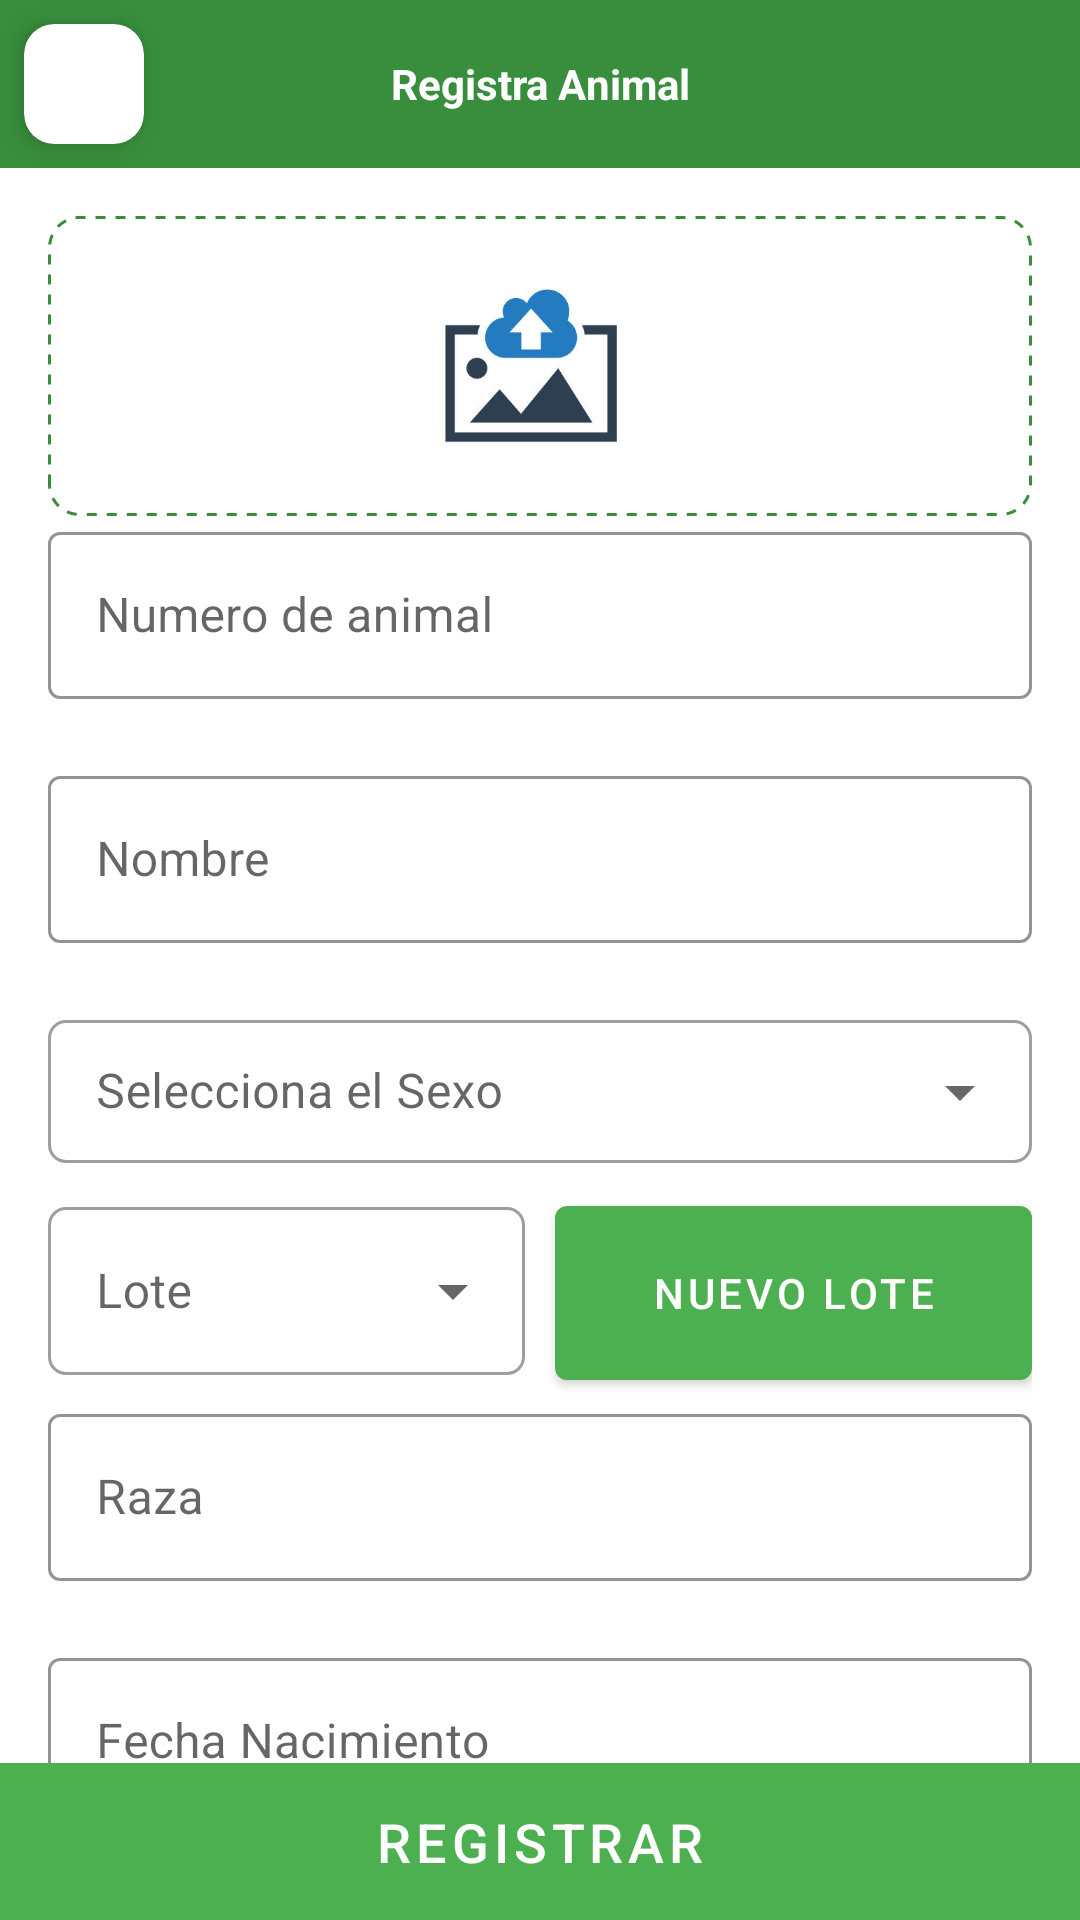

Android layout source for this screen:
<!-- AndroidManifest.xml: application theme Theme.AppFinca -->
<!-- res/layout/activity_registro_especie.xml -->
<?xml version="1.0" encoding="utf-8"?>
<androidx.coordinatorlayout.widget.CoordinatorLayout
xmlns:android="http://schemas.android.com/apk/res/android"
xmlns:app="http://schemas.android.com/apk/res-auto"
xmlns:tools="http://schemas.android.com/tools"
android:id="@+id/parent_view"
android:layout_width="match_parent"
android:layout_height="match_parent"
tools:context=".ui.RegistroEspecieActivity">

<androidx.cardview.widget.CardView
    android:layout_width="40dp"
    android:layout_height="40dp"
    android:layout_marginStart="8dp"
    android:layout_marginTop="8dp"
    android:foreground="?android:attr/selectableItemBackground"
    android:theme="@style/ThemeOverlay.MaterialComponents.Light"
    app:cardCornerRadius="10dp"
    app:cardElevation="5dp">

    <ImageView
        android:id="@+id/img_close_documents"
        android:layout_width="45dp"
        android:layout_height="45dp"
        android:layout_gravity="center_vertical"
        android:foreground="?android:attr/selectableItemBackground"
        android:scaleType="centerInside"
        android:src="@drawable/baseline_arrow_back"
        android:theme="@style/ThemeOverlay.MaterialComponents.Light">

    </ImageView>
</androidx.cardview.widget.CardView>

<com.google.android.material.appbar.AppBarLayout
    android:id="@+id/app_bar"
    style="@style/NoAppBarElevation"
    android:layout_width="match_parent"
    android:layout_height="wrap_content"
    android:elevation="0dp"
    android:theme="@style/AppTheme.AppBarOverlay">

    <androidx.appcompat.widget.Toolbar
        android:id="@+id/toolbar_registro"
        android:layout_width="match_parent"
        android:layout_height="wrap_content"
        android:background="@color/primaryColorDark"
        android:minHeight="?android:attr/actionBarSize">

        <TextView
            android:id="@+id/toolbar_title"
            android:layout_width="wrap_content"
            android:layout_height="wrap_content"
            android:layout_gravity="center"
            android:text="Registra Animal"
            android:textColor="@color/white"
            android:textStyle="bold" />
    </androidx.appcompat.widget.Toolbar>
</com.google.android.material.appbar.AppBarLayout>

<LinearLayout
    android:layout_width="match_parent"
    android:layout_height="match_parent"
    android:orientation="vertical"
    app:layout_behavior="@string/appbar_scrolling_view_behavior">

    <androidx.core.widget.NestedScrollView
        android:id="@+id/nested_scroll_view"
        android:layout_width="match_parent"
        android:layout_height="match_parent"
        android:layout_weight="1"
        android:scrollbars="none"
        android:scrollingCache="true">

        <LinearLayout
            android:padding="16dp"
            android:visibility="visible"
            android:layout_width="match_parent"
            android:layout_height="match_parent"
            android:orientation="vertical">


            <ImageView
                android:id="@+id/img_ejemplar"
                android:scaleType="centerInside"
                android:src="@drawable/load"
                android:background="@drawable/img_margin"
                android:layout_weight="1"
                android:layout_width="wrap_content"
                android:layout_height="100dp">
            </ImageView>

            <com.google.android.material.textfield.TextInputLayout
                android:id="@+id/outlinedTextFieldNumero"
                style="@style/MyTextInputLayout"
                android:layout_width="match_parent"
                android:layout_height="wrap_content"
                android:layout_weight="1"
                android:hint="Numero de animal"
                app:boxBackgroundColor="@color/white"
                app:boxStrokeColor="@color/primaryColorDark"
                app:boxStrokeErrorColor="@color/color_red"
                app:errorEnabled="true">

                <com.google.android.material.textfield.TextInputEditText
                    android:id="@+id/et_numero_animal"
                    android:layout_width="match_parent"
                    android:layout_height="wrap_content"
                    android:inputType="number"
                    android:nextFocusDown="@+id/edit_register_email" />

            </com.google.android.material.textfield.TextInputLayout>





            <com.google.android.material.textfield.TextInputLayout
                android:id="@+id/outlinedTextFieldNombre"
                style="@style/MyTextInputLayout"
                android:layout_width="match_parent"
                android:layout_height="wrap_content"
                android:hint="Nombre"
                app:boxBackgroundColor="@color/white"
                app:boxStrokeColor="@color/primaryColorDark"
                app:boxStrokeErrorColor="@color/color_red"
                app:errorEnabled="true">

                <com.google.android.material.textfield.TextInputEditText
                    android:id="@+id/et_nombre_animal"
                    android:layout_width="match_parent"
                    android:layout_height="wrap_content"
                    android:inputType="text" />

            </com.google.android.material.textfield.TextInputLayout>


            <com.google.android.material.textfield.TextInputLayout
                style="@style/Widget.MaterialComponents.TextInputLayout.OutlinedBox.Dense.ExposedDropdownMenu"
                android:layout_width="match_parent"
                android:layout_height="wrap_content"
                android:hint="Selecciona el Sexo "
                app:boxCornerRadiusBottomEnd="6dp"
                app:boxCornerRadiusBottomStart="6dp"
                app:boxCornerRadiusTopEnd="6dp"
                app:boxCornerRadiusTopStart="6dp">

                <com.google.android.material.textfield.MaterialAutoCompleteTextView
                    android:id="@+id/dropdownSexo"
                    android:layout_width="match_parent"
                    android:layout_height="wrap_content" />

            </com.google.android.material.textfield.TextInputLayout>

            <LinearLayout
                android:layout_marginTop="8dp"
                android:layout_width="match_parent"
                android:layout_height="wrap_content"
                android:orientation="horizontal">

                <com.google.android.material.textfield.TextInputLayout
                    style="@style/Widget.MaterialComponents.TextInputLayout.OutlinedBox.Dense.ExposedDropdownMenu"
                    android:layout_width="match_parent"
                    android:layout_height="wrap_content"
                    android:hint="Lote"
                    android:layout_weight="1"
                    app:boxCornerRadiusBottomEnd="6dp"
                    app:boxCornerRadiusBottomStart="6dp"
                    app:boxCornerRadiusTopEnd="6dp"
                    app:boxCornerRadiusTopStart="6dp">

                    <com.google.android.material.textfield.MaterialAutoCompleteTextView
                        android:id="@+id/dropdownLote"
                        android:layout_width="match_parent"
                        android:layout_height="56dp" />

                </com.google.android.material.textfield.TextInputLayout>

                <View
                    android:layout_width="10dp"
                    android:layout_height="0dp">
                </View>

                <com.google.android.material.button.MaterialButton
                    android:id="@+id/btnNuevoLote"
                    android:text="Nuevo Lote"
                    android:layout_weight="1"
                    android:layout_width="match_parent"
                    android:layout_height="70dp">

                </com.google.android.material.button.MaterialButton>


            </LinearLayout>


            <com.google.android.material.textfield.TextInputLayout
                android:id="@+id/outlinedTextFieldRaza"
                style="@style/MyTextInputLayout"
                android:layout_width="match_parent"
                android:layout_height="wrap_content"
                android:layout_weight="1"
                android:hint="Raza"
                app:boxBackgroundColor="@color/white"
                app:boxStrokeColor="@color/primaryColorDark"
                app:boxStrokeErrorColor="@color/color_red"
                app:errorEnabled="true">

                <com.google.android.material.textfield.TextInputEditText
                    android:id="@+id/et_raza_animal"
                    android:layout_width="match_parent"
                    android:layout_height="wrap_content"
                    android:inputType="text"
                    android:nextFocusDown="@+id/edit_register_email" />

            </com.google.android.material.textfield.TextInputLayout>

            <com.google.android.material.textfield.TextInputLayout
                style="@style/MyTextInputLayout"
                android:id="@+id/layout_date"
                android:layout_width="match_parent"
                android:layout_height="wrap_content"
                android:hint="Fecha Nacimiento">

                <com.google.android.material.textfield.TextInputEditText
                    android:id="@+id/edit_fecha_nacimiento"
                    android:layout_width="match_parent"
                    android:layout_height="wrap_content"
                    android:clickable="false"
                    android:cursorVisible="false"
                    android:focusable="false"
                    android:focusableInTouchMode="false"
                    android:imeOptions="actionNext"/>

            </com.google.android.material.textfield.TextInputLayout>

        </LinearLayout>


    </androidx.core.widget.NestedScrollView>

    <com.google.android.material.button.MaterialButton
        android:id="@+id/btnGuardar"
        android:layout_width="match_parent"
        android:layout_height="wrap_content"
        android:background="@color/primaryColorDark"
        android:gravity="center_horizontal"
        android:paddingTop="8dp"
        android:paddingBottom="8dp"
        android:text="REGISTRAR"
        android:textColor="@android:color/white"
        android:textSize="18sp" />

</LinearLayout>


</androidx.coordinatorlayout.widget.CoordinatorLayout>
<!-- resources referenced by this layout -->
<resources>
  <color name="color_red">#FF0032</color>
  <color name="primaryColorDark">#388E3C</color>
  <color name="white">#FFFFFFFF</color>
  <!-- drawable img_margin (drawable) -->
  <?xml version="1.0" encoding="utf-8"?>
  <shape xmlns:android="http://schemas.android.com/apk/res/android"
      android:shape="rectangle">
  
      <corners android:radius="10dp" />
      <padding
          android:bottom="5dp"
          android:left="30dp"
          android:right="30dp"
          android:top="5dp" />
      <solid android:color="@color/white" />
  
      <stroke
          android:width="1dp"
          android:color="@color/primaryColorDark"
          android:dashWidth="10px"
          android:dashGap="10px" />
  </shape>
  <!-- drawable load: jpeg bitmap (drawable, 10415 bytes) -->
  <style name="AppTheme.AppBarOverlay" parent="ThemeOverlay.AppCompat.Dark.ActionBar" />
  <style name="MyTextInputLayout" parent="Widget.MaterialComponents.TextInputLayout.OutlinedBox">
          <item name="boxStrokeColor">@android:color/white</item>
      </style>
  <style name="NoAppBarElevation" parent="Widget.MaterialComponents.AppBarLayout.PrimarySurface">
          <item name="elevation">0dp</item>
      </style>
  <style name="Theme.AppFinca" parent="Theme.MaterialComponents.Light.NoActionBar">
          
          <item name="colorPrimary">@color/primaryColor</item>
          <item name="colorPrimaryVariant">@color/primaryColorDark</item>
          <item name="colorOnPrimary">@color/white</item>
          
          <item name="colorSecondary">@color/primaryColor</item>
          <item name="colorSecondaryVariant">@color/primaryColorDark</item>
          <item name="colorOnSecondary">@color/black</item>
          
          <item name="android:statusBarColor" tools:targetApi="l">?attr/colorPrimaryVariant</item>
          
      </style>
  <color name="primaryColor">#4CAF50</color>
  <color name="black">#FF000000</color>
</resources>
